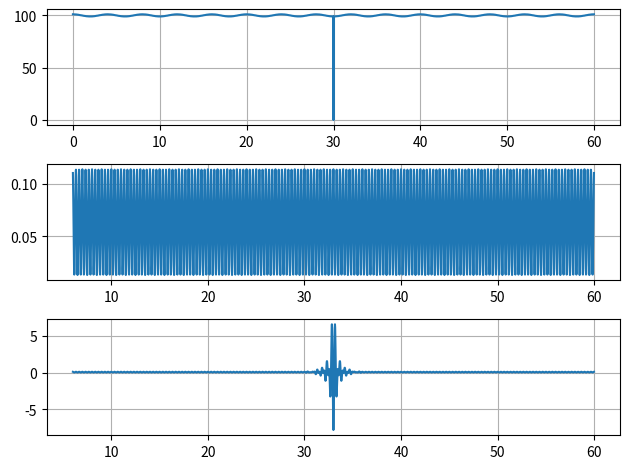
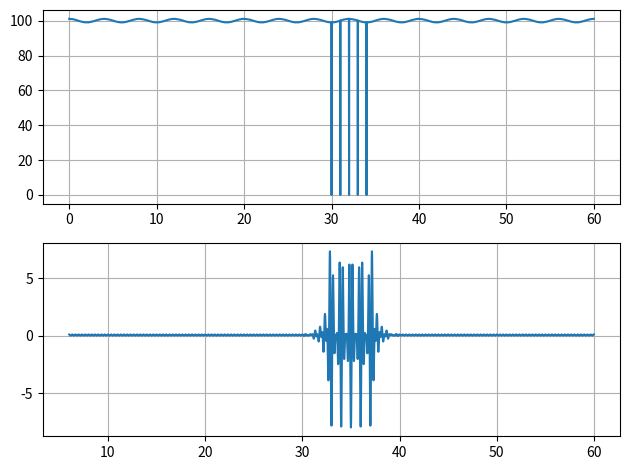
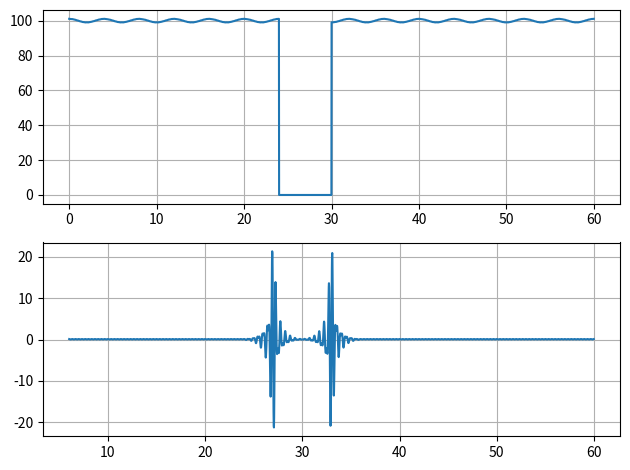
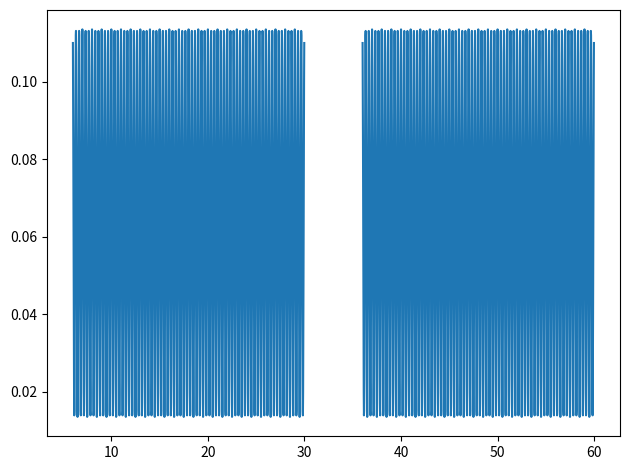
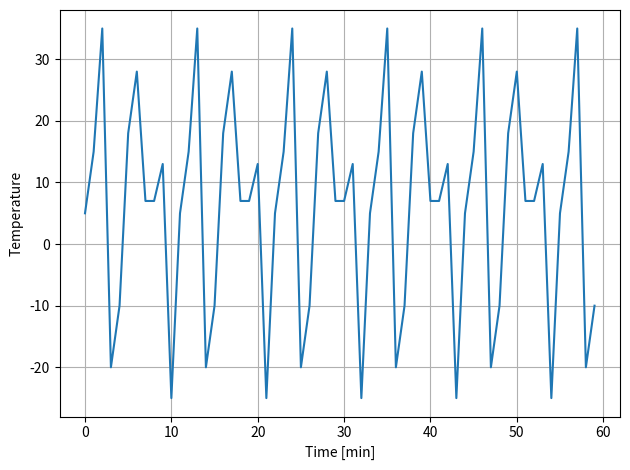
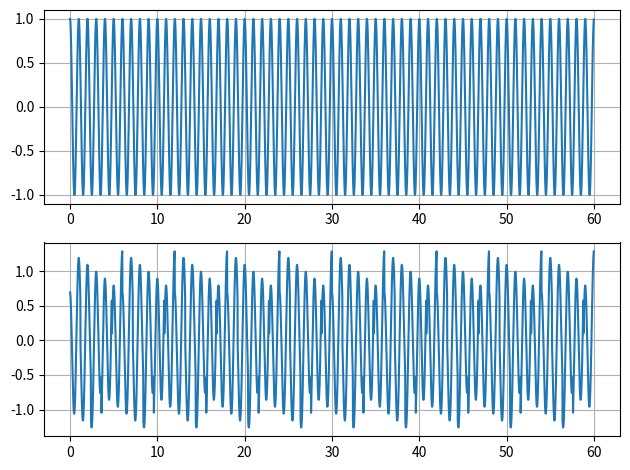

The matplotlib source for these figures, in order:
"""Examples of some problems in signals."""
import matplotlib.pyplot as plt
import numpy as np
import scipy.signal as sig


DT, FS = 0.02, 50
FILTER_LEN = 301


def synth():
    """Return test signal."""
    freqs = [0.25, 3]
    amps = [1, 0.05]
    ts = np.arange(0, 60, DT)
    xs = amps[0] * np.cos(2*np.pi*freqs[0]*ts) + 50
    xs += amps[1] * np.cos(2*np.pi*freqs[1]*ts) + 50
    return xs, ts


def filt(xs, fband, ntaps=301):
    """Filters signal."""
    h = sig.firwin(cutoff=fband, pass_zero=False, fs=FS, numtaps=ntaps)
    return sig.lfilter(h, [1], xs)


def ex_zero():
    """Effect of zero for the filtration."""
    xs, ts = synth()
    xf = filt(xs, [2, 4], FILTER_LEN)
    xs[len(xs) // 2] = 0
    xfz = filt(xs, [2, 4], FILTER_LEN)

    plt.subplot(311)
    plt.plot(ts, xs)
    plt.grid(True)

    plt.subplot(312)
    plt.plot(ts[FILTER_LEN:], xf[FILTER_LEN:])
    plt.grid(True)

    plt.subplot(313)
    plt.plot(ts[FILTER_LEN:], xfz[FILTER_LEN:])
    plt.grid(True)


def ex_jumps():
    """Effect of number of jumps for the filtration."""
    xs, ts = synth()
    for i in range(5):
        xs[len(xs)//2 + i*50] = 0
    xf = filt(xs, [2, 4], FILTER_LEN)

    plt.subplot(211)
    plt.plot(ts, xs)
    plt.grid(True)

    plt.subplot(212)
    plt.plot(ts[FILTER_LEN:], xf[FILTER_LEN:])
    plt.grid(True)


def ex_long_zero():
    """Effect of long zero for the filtration."""
    xs, ts = synth()
    xs[len(xs)//2-300:len(xs)//2] = 0
    xf = filt(xs, [2, 4], FILTER_LEN)

    plt.subplot(211)
    plt.plot(ts, xs)
    plt.grid(True)

    plt.subplot(212)
    plt.plot(ts[FILTER_LEN:], xf[FILTER_LEN:])
    plt.grid(True)


def ex_skip():
    """Skip one value."""
    xs, ts = synth()
    xs[len(xs)//2] = None
    xf = filt(xs, [2, 4], FILTER_LEN)

    plt.plot(ts[FILTER_LEN:], xf[FILTER_LEN:])


def ex_strange_dynamics():
    """Adequate range, deviating but strange dynamics."""
    bs = [5, 15, 35, -20, -10, 18, 28, 7, 7, 13, -25]
    ts = np.arange(0, 60, 1)
    xs = []
    for i in range(len(ts)):
        xs.append(bs[i % len(bs)])

    plt.plot(ts, xs)
    plt.xlabel("Time [min]")
    plt.ylabel("Temperature")
    plt.grid(True)


def ex_differ():
    """Data about same process are very differ."""
    ts = np.arange(0, 60, 0.02)
    xs1 = np.cos(2*np.pi*1*ts)
    xs2 = np.cos(2*np.pi*1*ts + 0.1)
    bs = np.arange(-0.3, 0.3, 0.01)
    for i in range(len(xs2)):
        xs2[i] = xs2[i] + bs[i % len(bs)]

    plt.subplot(211)
    plt.plot(ts, xs1)
    plt.grid(True)

    plt.subplot(212)
    plt.plot(ts, xs2)
    plt.grid(True)


def run(func):
    """Runs example with single figure output."""
    fig = plt.figure()
    func()
    plt.tight_layout()
    plt.savefig("{}.png".format(func.__name__))
    plt.close(fig)


run(ex_zero)
run(ex_jumps)
run(ex_long_zero)
run(ex_skip)
run(ex_strange_dynamics)
run(ex_differ)
